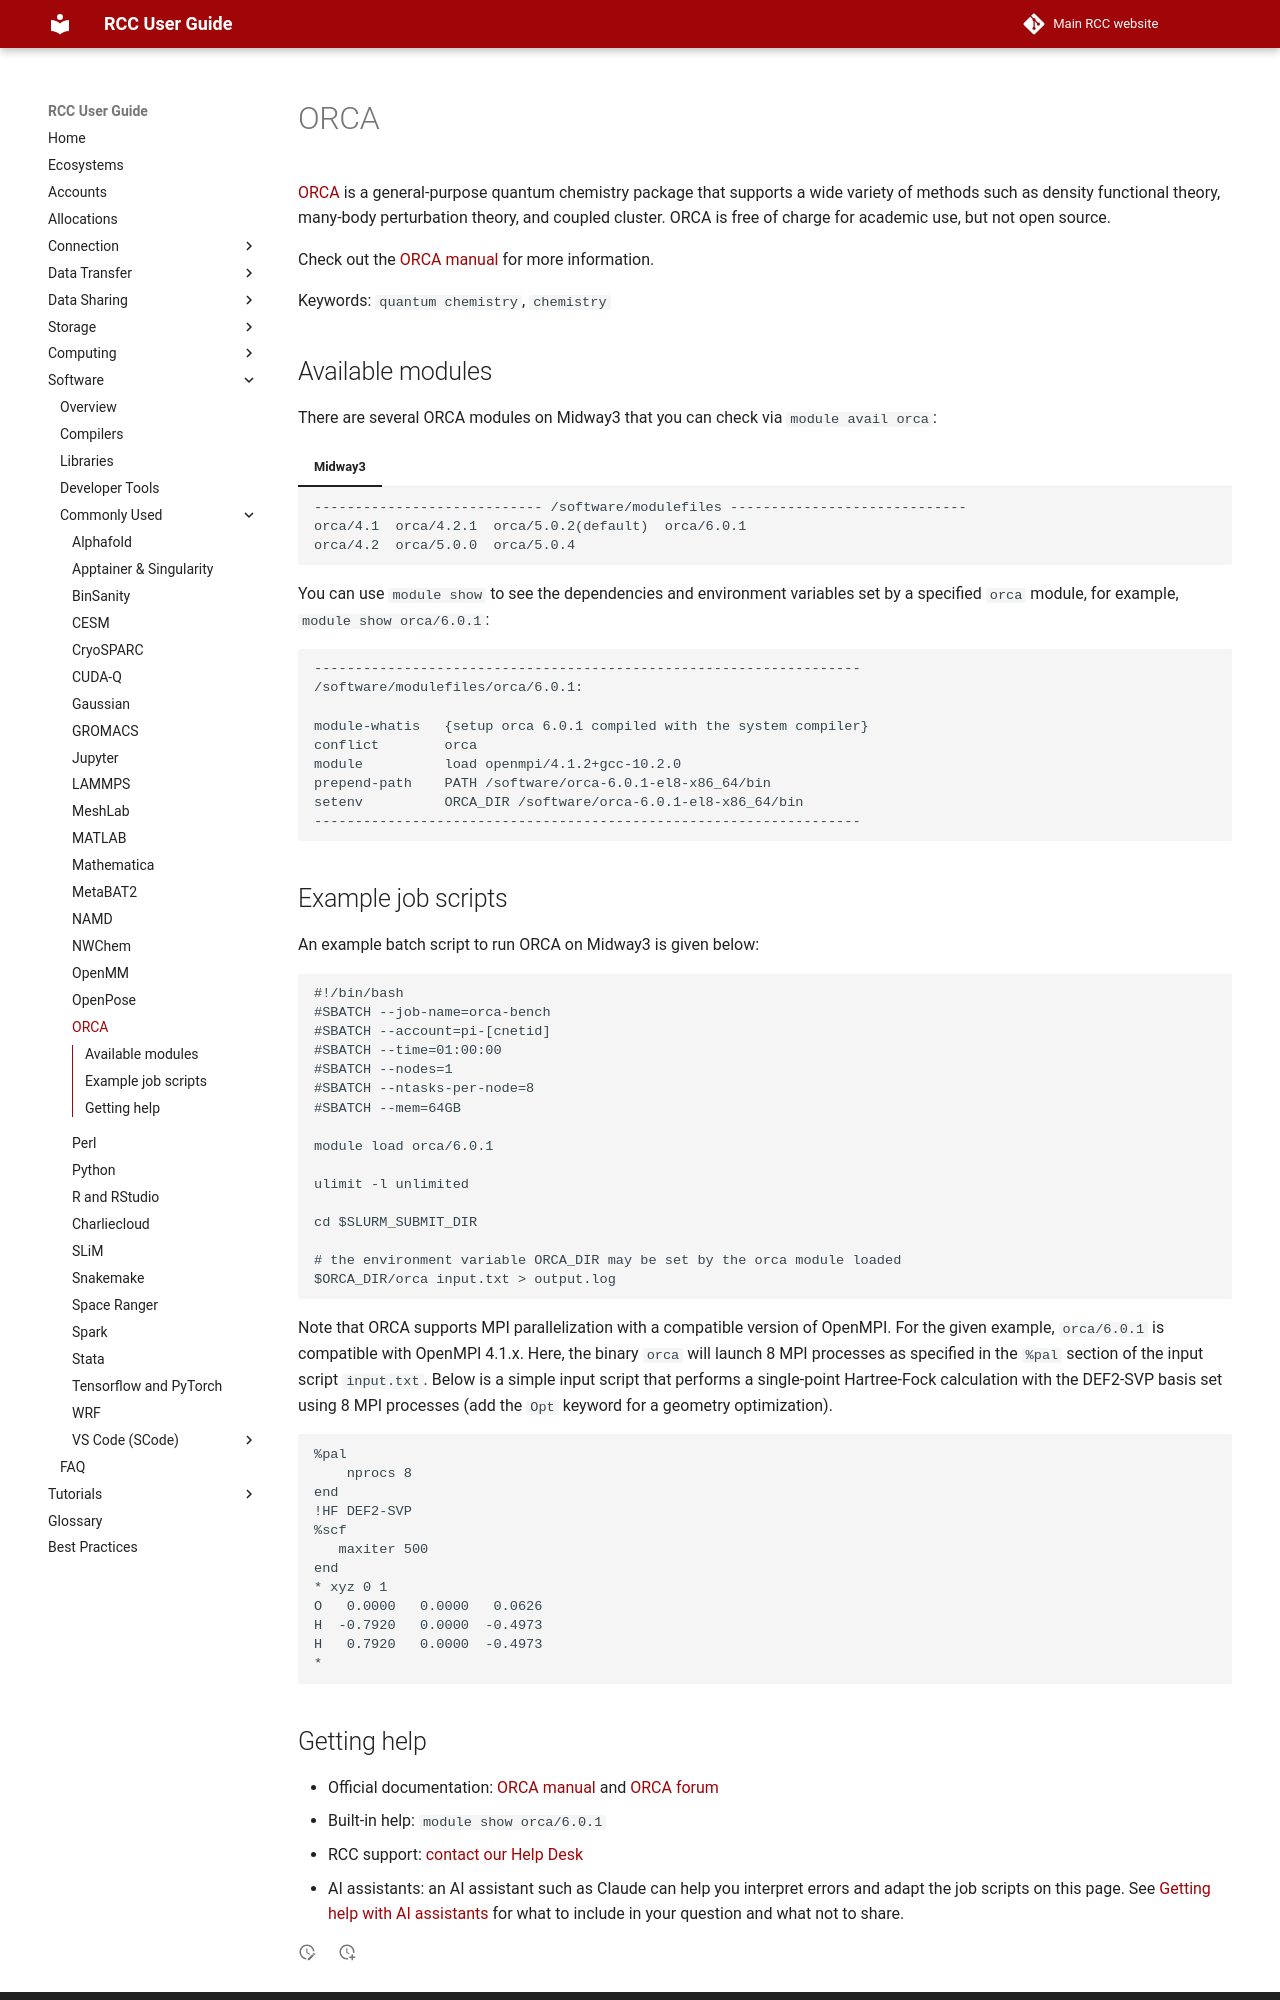

repository: rcc-uchicago/user-guide · page: software/apps-and-envs/orca/index.html · generator: mkdocs

# ORCA

[ORCA](https://www.faccts.de/orca/) is a general-purpose quantum chemistry package that supports a wide variety of methods such as density functional theory, many-body perturbation theory, and coupled cluster. ORCA is free of charge for academic use, but not open source.

Check out the [ORCA manual](https://www.faccts.de/docs/orca/6.0/manual/) for more information.

Keywords: `quantum chemistry`, `chemistry`

## Available modules
There are several ORCA modules on Midway3 that you can check via `module avail orca`:

===+ "Midway3"
    ```
    ---------------------------- /software/modulefiles -----------------------------
    orca/4.1  orca/4.2.1  orca/5.0.2(default)  orca/6.0.1  
    orca/4.2  orca/5.0.0  orca/5.0.4
    ```

You can use `module show` to see the dependencies and environment variables set by a specified `orca` module, for example, `module show orca/6.0.1`:

```
-------------------------------------------------------------------
/software/modulefiles/orca/6.0.1:

module-whatis   {setup orca 6.0.1 compiled with the system compiler}
conflict        orca
module          load openmpi/4.1.2+gcc-10.2.0
prepend-path    PATH /software/orca-6.0.1-el8-x86_64/bin
setenv          ORCA_DIR /software/orca-6.0.1-el8-x86_64/bin
-------------------------------------------------------------------
```


## Example job scripts

An example batch script to run ORCA on Midway3 is given below:

```
#!/bin/bash
#SBATCH --job-name=orca-bench
#SBATCH --account=pi-[cnetid]
#SBATCH --time=01:00:00
#SBATCH --nodes=1
#SBATCH --ntasks-per-node=8
#SBATCH --mem=64GB

module load orca/6.0.1

ulimit -l unlimited

cd $SLURM_SUBMIT_DIR

# the environment variable ORCA_DIR may be set by the orca module loaded
$ORCA_DIR/orca input.txt > output.log
```

Note that ORCA supports MPI parallelization with a compatible version of OpenMPI. For the given example, `orca/6.0.1` is compatible with OpenMPI 4.1.x. Here, the binary `orca` will launch 8 MPI processes as specified in the `%pal` section of the input script `input.txt`. Below is a simple input script that performs a single-point Hartree-Fock calculation with the DEF2-SVP basis set using 8 MPI processes (add the `Opt` keyword for a geometry optimization).

```

%pal
    nprocs 8
end
!HF DEF2-SVP
%scf
   maxiter 500
end
* xyz 0 1
O   0.0000   0.0000   0.0626
H  -0.7920   0.0000  -0.4973
H   0.7920   0.0000  -0.4973
*
```
